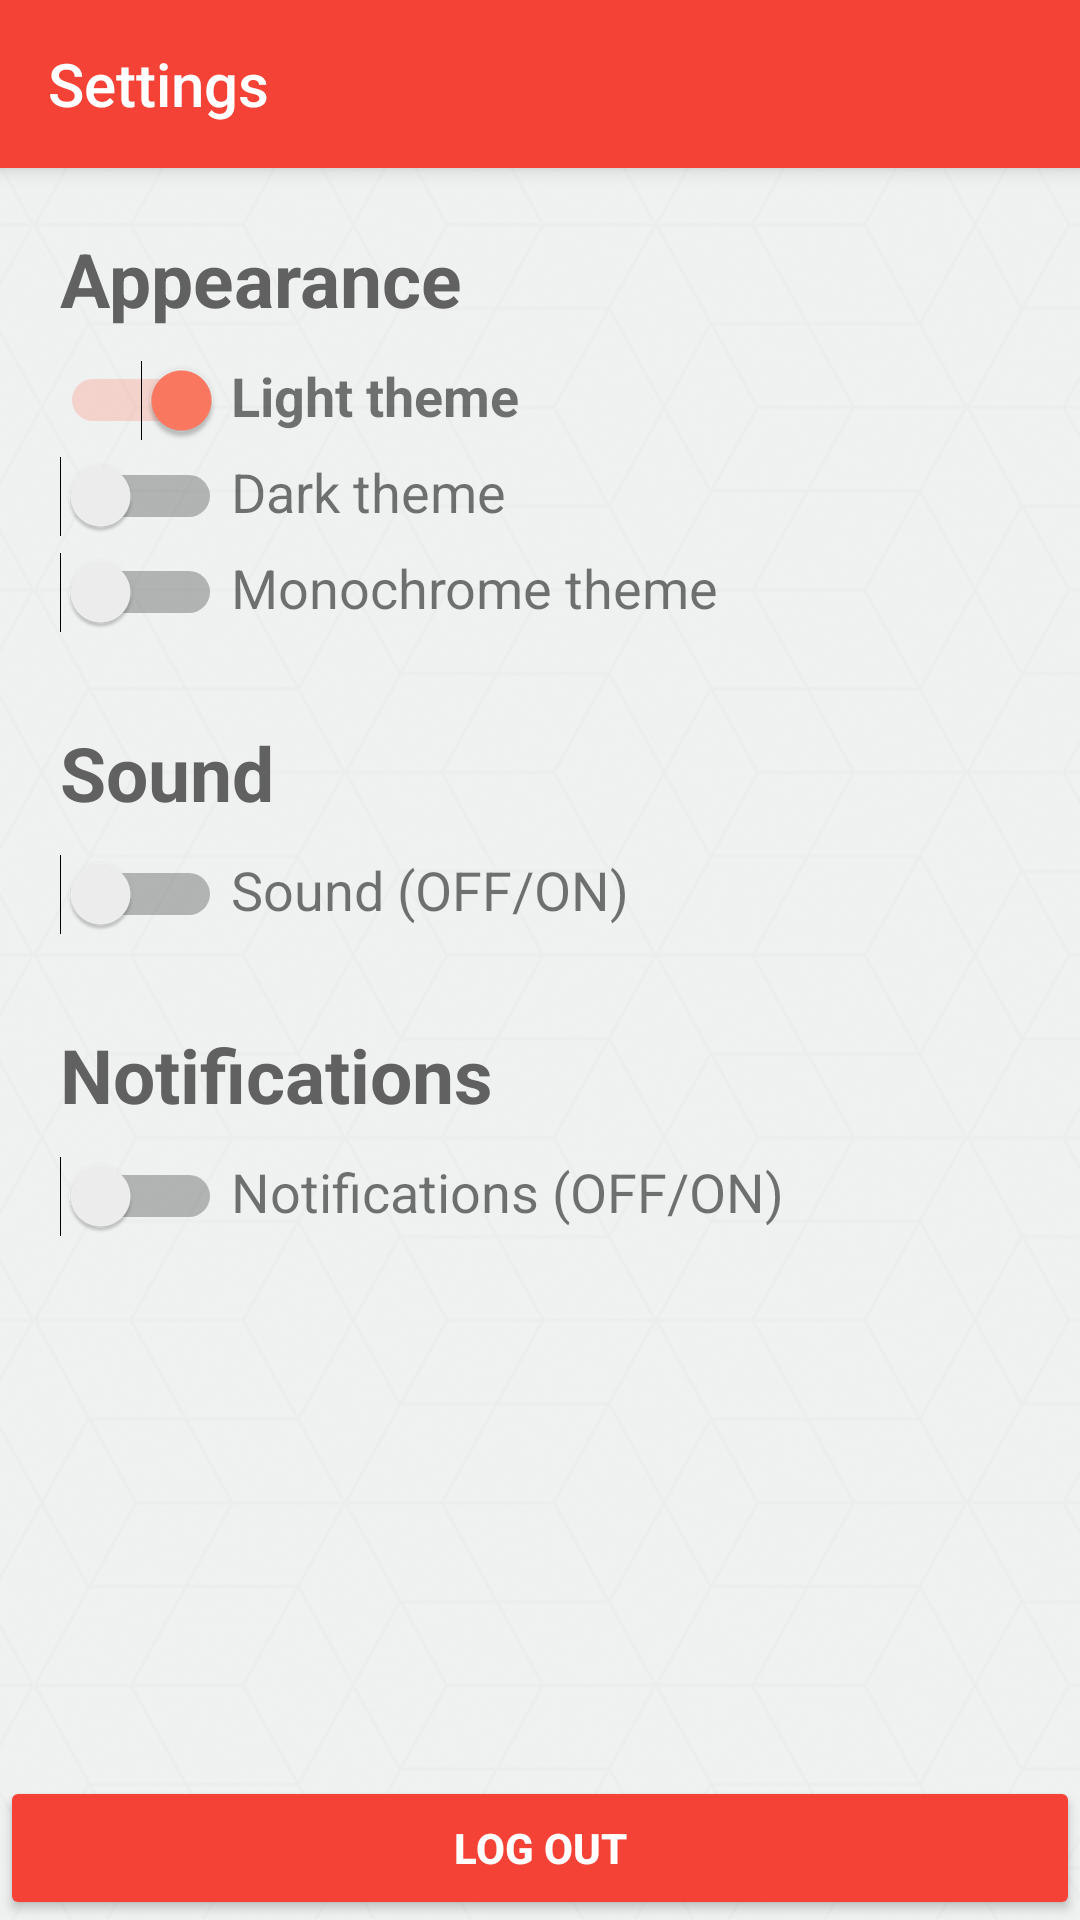

Here is an Android app screen rendered from its layout file. Give the layout XML and the strings, colors and styles it references.
<!-- AndroidManifest.xml: application theme AppTheme -->
<!-- res/layout/activity_settings.xml -->
<?xml version="1.0" encoding="utf-8"?>
<RelativeLayout xmlns:android="http://schemas.android.com/apk/res/android"
    xmlns:app="http://schemas.android.com/apk/res-auto"
    android:layout_width="match_parent"
    android:layout_height="match_parent">


    <ImageView
        android:layout_width="match_parent"
        android:layout_height="match_parent"
        android:scaleType="centerCrop"
        android:layout_centerHorizontal="true"
        android:alpha="0.5"

        android:src="@drawable/background_cubes_light"/>

    <android.support.v7.widget.Toolbar
        android:id="@+id/toolbar"
        android:layout_width="match_parent"
        android:layout_height="wrap_content"
        android:background="?attr/colorPrimary"
        android:minHeight="?attr/actionBarSize"
        android:theme="?attr/actionBarTheme"
        app:title="Settings"
        app:titleTextColor="@color/colorLight"
        android:elevation="4dp"/>
    <RelativeLayout
        android:layout_width="wrap_content"
        android:layout_height="wrap_content"
        android:layout_margin="20dp"
        android:layout_below="@id/toolbar">

        <TextView
            android:id="@+id/txtAppearance"
            android:layout_width="wrap_content"
            android:layout_height="wrap_content"
            android:theme="@style/textTitle"
            android:text="Appearance"
            android:layout_marginBottom="10dp"/>

        <LinearLayout
            android:id="@+id/layoutLight"
            android:layout_width="wrap_content"
            android:layout_height="wrap_content"
            android:layout_below="@id/txtAppearance"
            android:layout_marginBottom="5dp">
            <Switch
                android:id="@+id/switchLight"
                android:layout_width="wrap_content"
                android:layout_height="wrap_content"
                android:layout_below="@id/txtAppearance"
                android:checked="true"
                android:elevation="4dp"/>
            <TextView
                android:id="@+id/txtLight"
                android:layout_width="wrap_content"
                android:layout_height="wrap_content"
                android:text="Light theme"
                android:textSize="18dp"
                android:textStyle="bold"
                android:layout_marginLeft="3dp"/>

        </LinearLayout>


        <LinearLayout
            android:id="@+id/layoutDark"
            android:layout_width="wrap_content"
            android:layout_height="wrap_content"
            android:layout_below="@id/layoutLight"
            android:layout_marginBottom="5dp">



            <Switch
                android:id="@+id/switchDark"
                android:layout_width="wrap_content"
                android:layout_height="wrap_content"
                android:layout_below="@id/switchLight"
                android:checked="false"
                android:elevation="4dp"/>

            <TextView
                android:id="@+id/txtDark"
                android:layout_width="wrap_content"
                android:layout_height="wrap_content"
                android:text="Dark theme"
                android:textSize="18dp"
                android:layout_marginLeft="3dp"/>

        </LinearLayout>



        <LinearLayout
            android:id="@+id/layoutMono"
            android:layout_width="wrap_content"
            android:layout_height="wrap_content"
            android:layout_below="@id/layoutDark"
            android:layout_marginBottom="5dp">

            <Switch
                android:id="@+id/switchMono"
                android:layout_width="wrap_content"
                android:layout_height="wrap_content"
                android:layout_below="@id/switchDark"
                android:checked="false"
                android:layout_marginBottom="5dp"
                android:elevation="4dp"
                />

            <TextView
                android:id="@+id/txtMono"
                android:layout_width="wrap_content"
                android:layout_height="wrap_content"
                android:text="Monochrome theme"
                android:textSize="18dp"
                android:layout_marginLeft="3dp"/>

        </LinearLayout>

        <TextView
            android:id="@+id/txtSound"
            android:layout_below="@id/layoutMono"
            android:layout_marginTop="20dp"
            android:layout_width="wrap_content"
            android:layout_height="wrap_content"
            android:theme="@style/textTitle"
            android:text="Sound"
            android:layout_marginBottom="10dp"/>

        <LinearLayout
            android:id="@+id/layoutSound"
            android:layout_width="wrap_content"
            android:layout_height="wrap_content"
            android:layout_below="@id/txtSound"
            android:layout_marginBottom="5dp">

            <Switch
                android:id="@+id/switchSound"
                android:layout_width="wrap_content"
                android:layout_height="wrap_content"
                android:checked="false"
                android:layout_marginBottom="5dp"
                android:elevation="4dp"
                />

            <TextView
                android:id="@+id/txtSoundSwitch"
                android:layout_width="wrap_content"
                android:layout_height="wrap_content"
                android:text="Sound (OFF/ON)"
                android:textSize="18dp"
                android:layout_marginLeft="3dp"/>

        </LinearLayout>

        <TextView
            android:id="@+id/txtNotification"
            android:layout_below="@id/layoutSound"
            android:layout_marginTop="20dp"
            android:layout_width="wrap_content"
            android:layout_height="wrap_content"
            android:theme="@style/textTitle"
            android:text="Notifications"
            android:layout_marginBottom="10dp"/>

        <LinearLayout
            android:id="@+id/layoutNotification"
            android:layout_width="wrap_content"
            android:layout_height="wrap_content"
            android:layout_below="@id/txtNotification"
            android:layout_marginBottom="5dp">

            <Switch
                android:id="@+id/switchNotification"
                android:layout_width="wrap_content"
                android:layout_height="wrap_content"
                android:checked="false"
                android:layout_marginBottom="5dp"
                android:elevation="4dp"
                />

            <TextView
                android:id="@+id/txtNotificationSwitch"
                android:layout_width="wrap_content"
                android:layout_height="wrap_content"
                android:text="Notifications (OFF/ON)"
                android:textSize="18dp"
                android:layout_marginLeft="3dp"/>

        </LinearLayout>



    </RelativeLayout>

    <Button
        android:id="@+id/btnLogOut"
        android:layout_width="match_parent"
        android:layout_height="wrap_content"
        android:layout_alignParentBottom="true"
        android:layout_centerHorizontal="true"
        android:text="LOG OUT"
        android:theme="@style/buttonPrimary"
        />

</RelativeLayout>
<!-- resources referenced by this layout -->
<resources>
  <color name="colorLight">#FFFFFF</color>
  <!-- drawable background_cubes_light: png bitmap (drawable-hdpi, 104175 bytes) -->
  <style name="buttonPrimary" parent="Theme.AppCompat">
          <item name="android:buttonStyle">@style/Widget.AppCompat.Button.Colored</item>
          <item name="colorControlHighlight">@color/colorAccent</item>
          <item name="colorAccent">@color/colorPrimary</item>
          <item name="android:textColor">@color/colorLight</item>
          <item name="android:textStyle">bold</item>
  
      </style>
  <style name="textTitle">
          <item name="android:textStyle">bold</item>
          <item name="android:textColor">@color/colorDarkGray</item>
          <item name="android:textSize">25dp</item>
      </style>
  <style name="AppTheme" parent="Theme.AppCompat.Light.NoActionBar">
          
          <item name="colorPrimary">@color/colorPrimary</item>
          <item name="colorPrimaryDark">@color/colorPrimaryDark</item>
          <item name="colorAccent">@color/colorAccent</item>
  
          <item name="colorButtonNormal">@color/colorPrimary</item>
          <item name="colorControlHighlight">@color/colorAccent</item>
      </style>
  <color name="colorAccent">#FF7961</color>
  <color name="colorPrimary">#F44336</color>
  <color name="colorDarkGray">#616161</color>
  <color name="colorPrimaryDark">#BA000D</color>
</resources>
